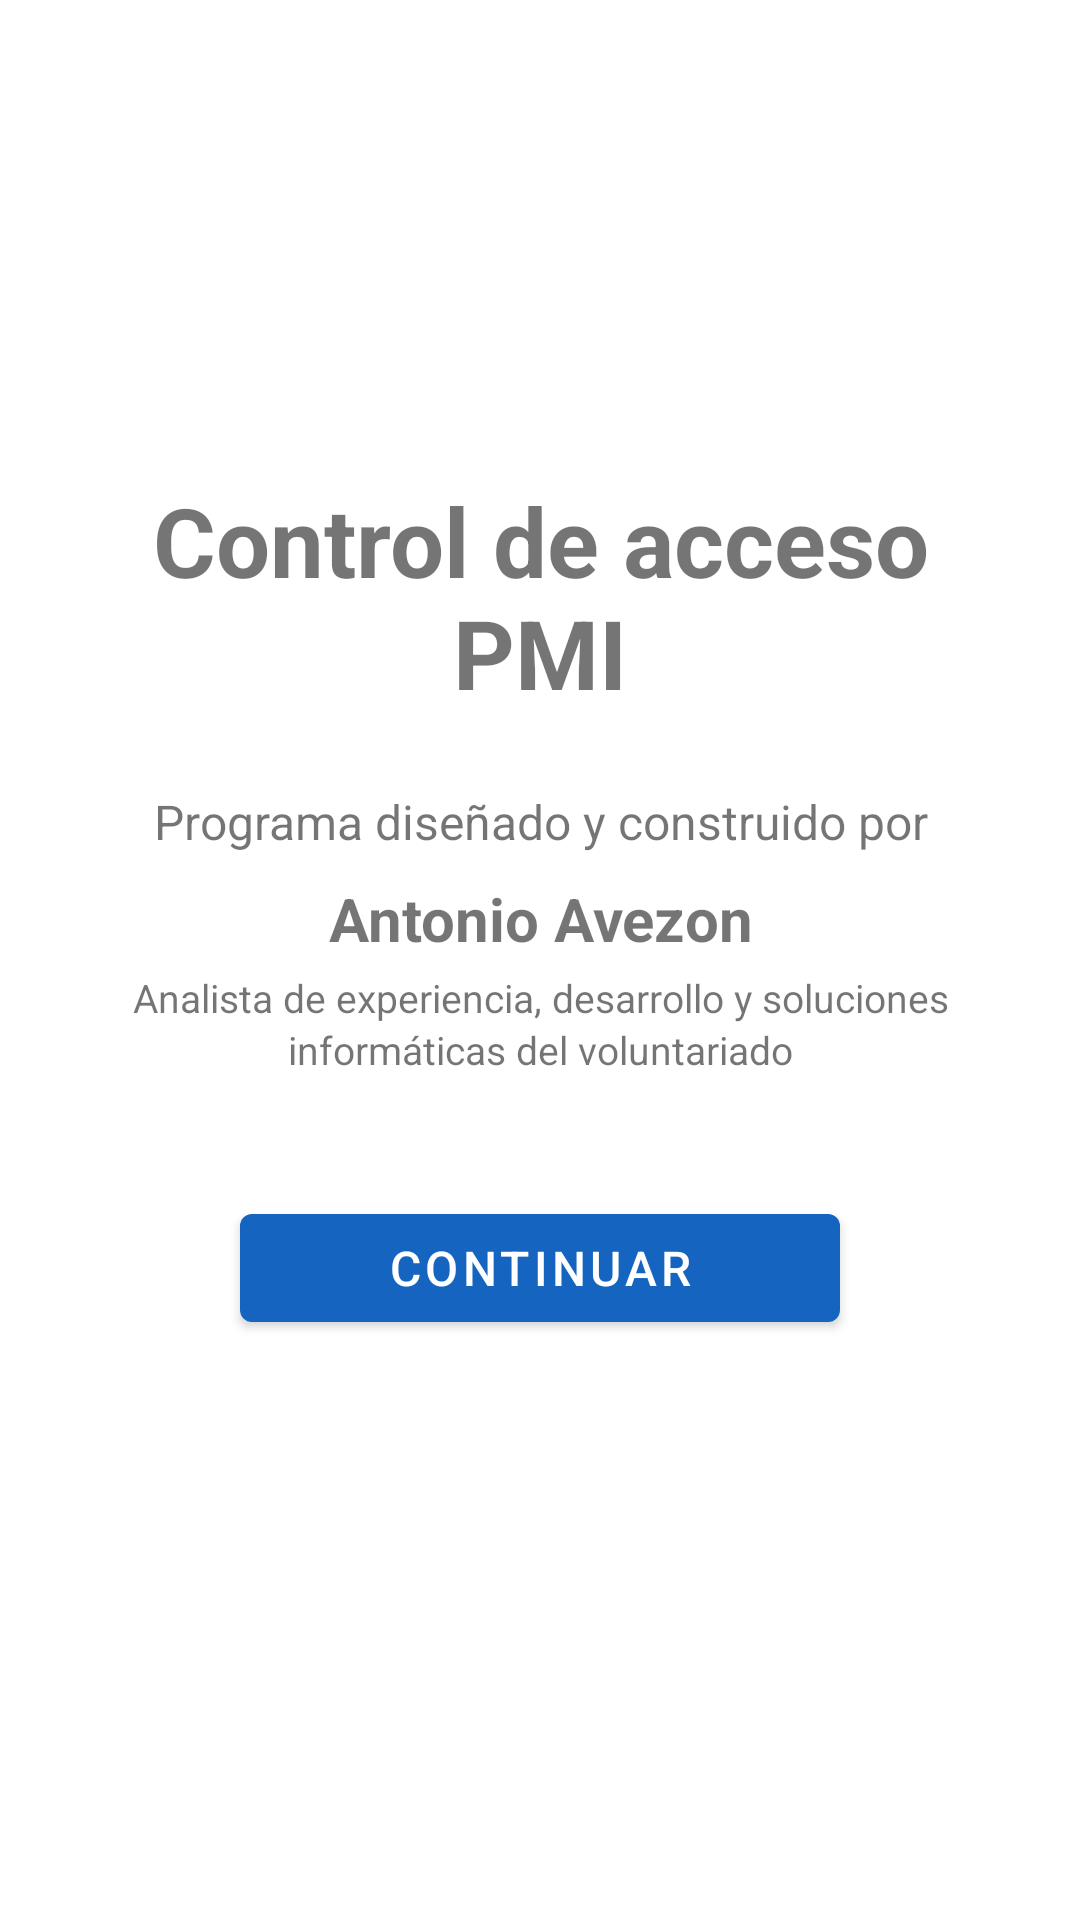

This screen was rendered from an Android layout file. Write that file and the resources it references.
<!-- AndroidManifest.xml: activity theme Theme.ControlAcceso.Welcome -->
<!-- res/layout/activity_welcome.xml -->
<?xml version="1.0" encoding="utf-8"?>
<androidx.constraintlayout.widget.ConstraintLayout xmlns:android="http://schemas.android.com/apk/res/android"
    xmlns:app="http://schemas.android.com/apk/res-auto"
    xmlns:tools="http://schemas.android.com/tools"
    android:layout_width="match_parent"
    android:layout_height="match_parent"
    android:padding="32dp"
    tools:context=".WelcomeActivity">

    <TextView
        android:id="@+id/appTitleText"
        android:layout_width="0dp"
        android:layout_height="wrap_content"
        android:gravity="center"
        android:text="@string/home_title"
        android:textSize="32sp"
        android:textStyle="bold"
        app:layout_constraintBottom_toTopOf="@id/creditByText"
        app:layout_constraintEnd_toEndOf="parent"
        app:layout_constraintStart_toStartOf="parent"
        app:layout_constraintTop_toTopOf="parent"
        app:layout_constraintVertical_chainStyle="packed" />

    <TextView
        android:id="@+id/creditByText"
        android:layout_width="0dp"
        android:layout_height="wrap_content"
        android:layout_marginTop="24dp"
        android:gravity="center"
        android:text="@string/welcome_credit_by"
        android:textSize="16sp"
        app:layout_constraintBottom_toTopOf="@id/creditNameText"
        app:layout_constraintEnd_toEndOf="parent"
        app:layout_constraintStart_toStartOf="parent"
        app:layout_constraintTop_toBottomOf="@id/appTitleText" />

    <TextView
        android:id="@+id/creditNameText"
        android:layout_width="0dp"
        android:layout_height="wrap_content"
        android:layout_marginTop="8dp"
        android:gravity="center"
        android:text="@string/welcome_author_name"
        android:textSize="20sp"
        android:textStyle="bold"
        app:layout_constraintBottom_toTopOf="@id/creditRoleText"
        app:layout_constraintEnd_toEndOf="parent"
        app:layout_constraintStart_toStartOf="parent"
        app:layout_constraintTop_toBottomOf="@id/creditByText" />

    <TextView
        android:id="@+id/creditRoleText"
        android:layout_width="0dp"
        android:layout_height="wrap_content"
        android:layout_marginTop="4dp"
        android:gravity="center"
        android:lineSpacingExtra="2dp"
        android:text="@string/welcome_author_role"
        android:textSize="13sp"
        app:layout_constraintBottom_toTopOf="@id/continueButton"
        app:layout_constraintEnd_toEndOf="parent"
        app:layout_constraintStart_toStartOf="parent"
        app:layout_constraintTop_toBottomOf="@id/creditNameText" />

    <com.google.android.material.button.MaterialButton
        android:id="@+id/continueButton"
        android:layout_width="wrap_content"
        android:layout_height="wrap_content"
        android:layout_marginTop="40dp"
        android:minWidth="200dp"
        android:text="@string/welcome_continue"
        android:textSize="16sp"
        app:layout_constraintBottom_toTopOf="@id/versionText"
        app:layout_constraintEnd_toEndOf="parent"
        app:layout_constraintStart_toStartOf="parent"
        app:layout_constraintTop_toBottomOf="@id/creditRoleText" />

    <TextView
        android:id="@+id/versionText"
        android:layout_width="0dp"
        android:layout_height="wrap_content"
        android:layout_marginTop="16dp"
        android:gravity="center"
        android:textSize="14sp"
        app:layout_constraintBottom_toBottomOf="parent"
        app:layout_constraintEnd_toEndOf="parent"
        app:layout_constraintStart_toStartOf="parent"
        app:layout_constraintTop_toBottomOf="@id/continueButton"
        tools:text="Versión 2.3 Año 2026" />

</androidx.constraintlayout.widget.ConstraintLayout>
<!-- resources referenced by this layout -->
<resources>
  <string name="home_title">Control de acceso PMI</string>
  <string name="welcome_author_name">Antonio Avezon</string>
  <string name="welcome_author_role">Analista de experiencia, desarrollo y soluciones informáticas del voluntariado</string>
  <string name="welcome_continue">Continuar</string>
  <string name="welcome_credit_by">Programa diseñado y construido por</string>
  <style name="Theme.ControlAcceso.Welcome" parent="Theme.MaterialComponents.DayNight.NoActionBar">
          <item name="colorPrimary">#1565C0</item>
          <item name="colorPrimaryVariant">#0D47A1</item>
          <item name="colorOnPrimary">@color/white</item>
          <item name="colorSecondary">#26A69A</item>
          <item name="colorOnSecondary">@color/black</item>
      </style>
  <color name="white">#FFFFFFFF</color>
  <color name="black">#FF000000</color>
</resources>
